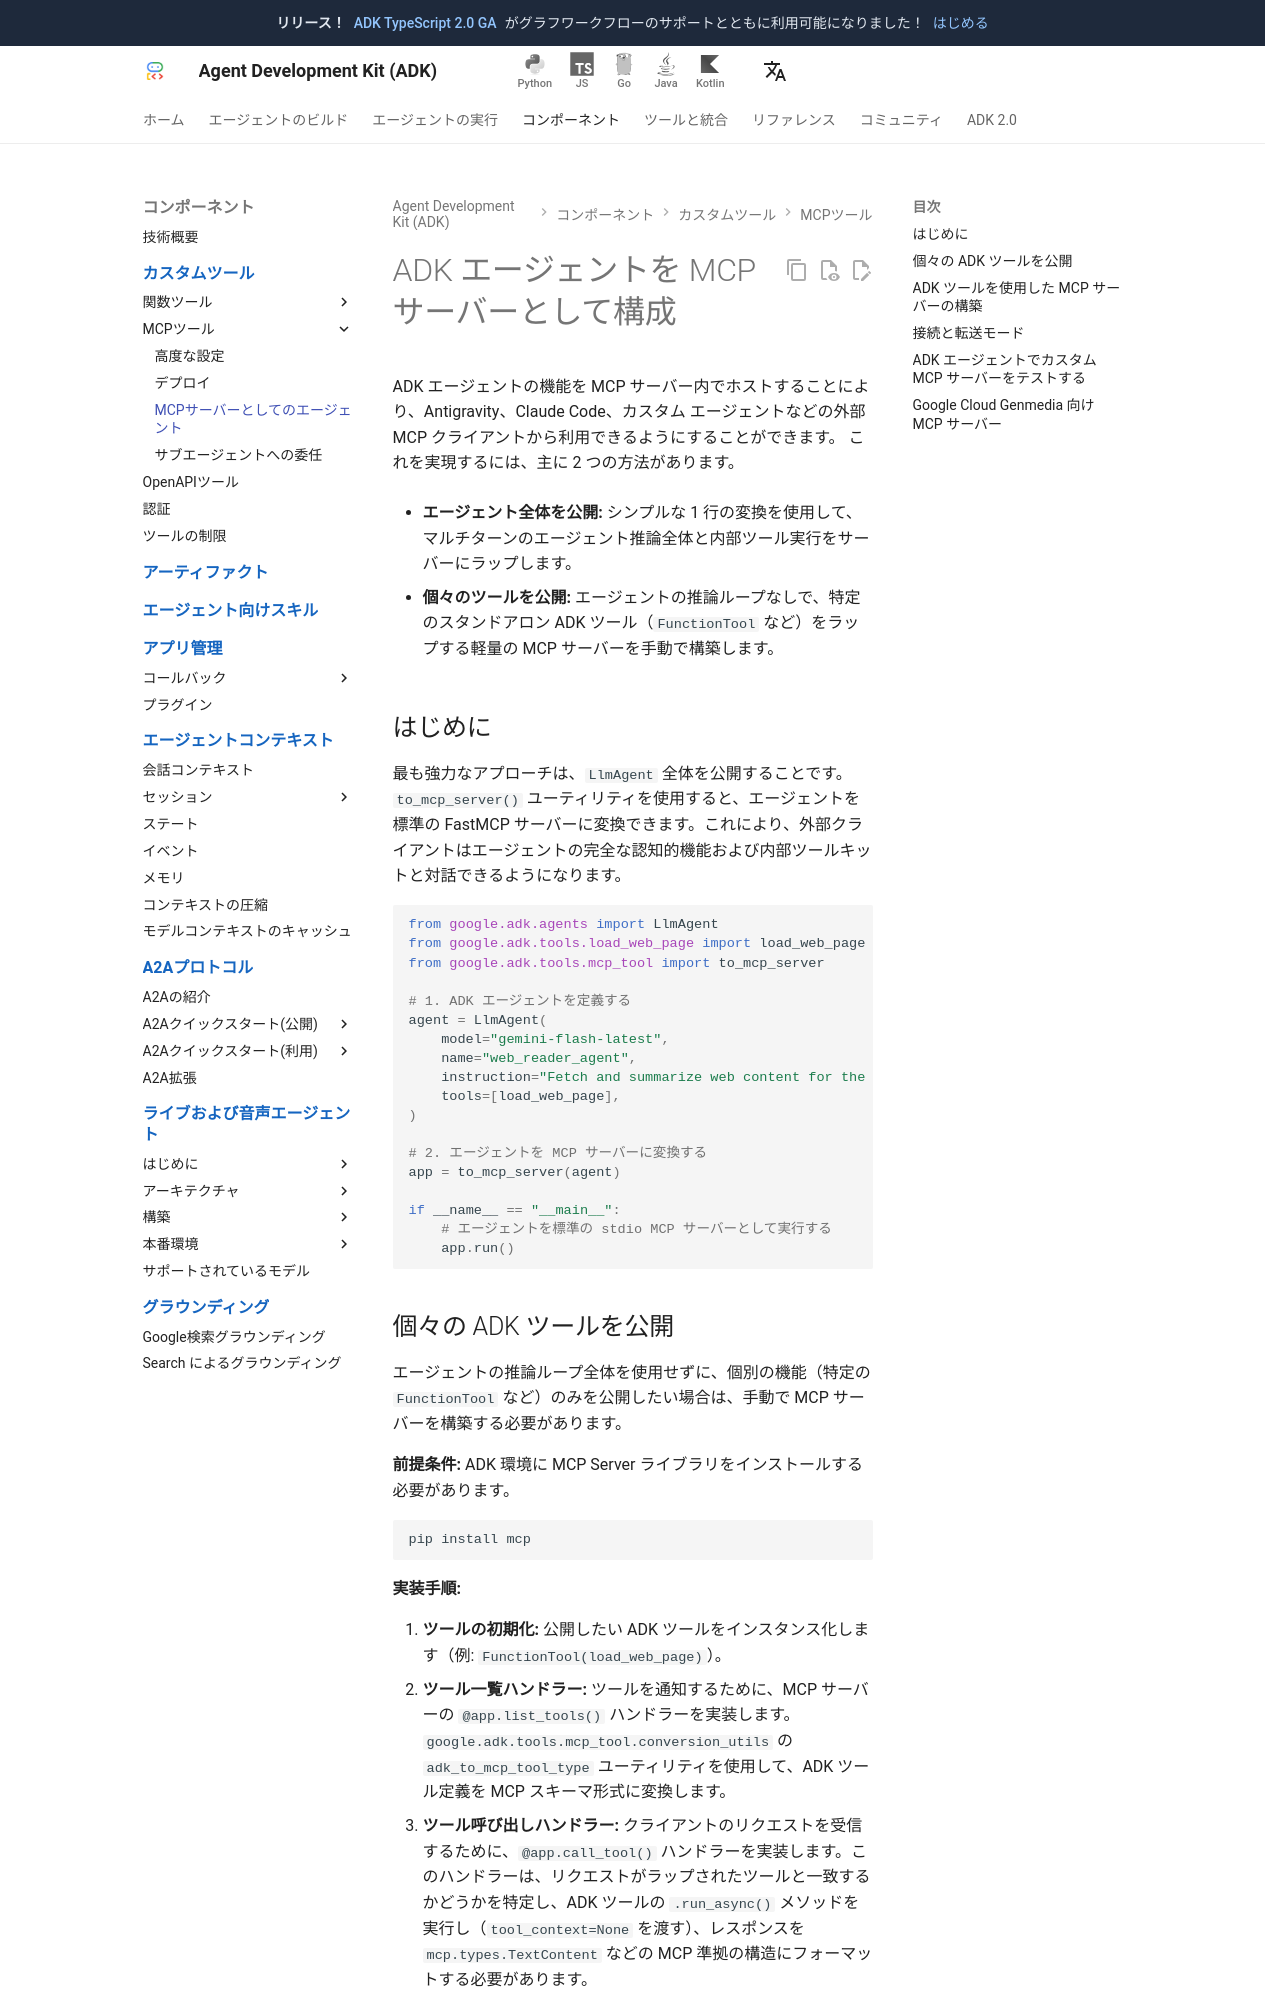

repository: adk-labs/adk-docs · page: ja/tools-custom/mcp-tools/agent-as-server/index.html · generator: mkdocs

# ADK エージェントを MCP サーバーとして構成

ADK エージェントの機能を MCP サーバー内でホストすることにより、Antigravity、Claude Code、カスタム エージェントなどの外部 MCP クライアントから利用できるようにすることができます。
これを実現するには、主に 2 つの方法があります。

* **エージェント全体を公開:** シンプルな 1 行の変換を使用して、マルチターンのエージェント推論全体と内部ツール実行をサーバーにラップします。

* **個々のツールを公開:** エージェントの推論ループなしで、特定のスタンドアロン ADK ツール（`FunctionTool` など）をラップする軽量の MCP サーバーを手動で構築します。

## はじめに
最も強力なアプローチは、`LlmAgent` 全体を公開することです。`to_mcp_server()` ユーティリティを使用すると、エージェントを標準の FastMCP サーバーに変換できます。これにより、外部クライアントはエージェントの完全な認知的機能および内部ツールキットと対話できるようになります。

```python
from google.adk.agents import LlmAgent
from google.adk.tools.load_web_page import load_web_page
from google.adk.tools.mcp_tool import to_mcp_server

# 1. ADK エージェントを定義する
agent = LlmAgent(
    model="gemini-flash-latest", 
    name="web_reader_agent", 
    instruction="Fetch and summarize web content for the user.", 
    tools=[load_web_page], 
)

# 2. エージェントを MCP サーバーに変換する
app = to_mcp_server(agent)

if __name__ == "__main__":
    # エージェントを標準の stdio MCP サーバーとして実行する
    app.run()
```

## 個々の ADK ツールを公開
エージェントの推論ループ全体を使用せずに、個別の機能（特定の `FunctionTool` など）のみを公開したい場合は、手動で MCP サーバーを構築する必要があります。

**前提条件:**
ADK 環境に MCP Server ライブラリをインストールする必要があります。
```bash
pip install mcp
```

**実装手順:**

1. **ツールの初期化:** 公開したい ADK ツールをインスタンス化します（例: `FunctionTool(load_web_page)`）。
2. **ツール一覧ハンドラー:** ツールを通知するために、MCP サーバーの `@app.list_tools()` ハンドラーを実装します。`google.adk.tools.mcp_tool.conversion_utils` の `adk_to_mcp_tool_type` ユーティリティを使用して、ADK ツール定義を MCP スキーマ形式に変換します。
3. **ツール呼び出しハンドラー:** クライアントのリクエストを受信するために、`@app.call_tool()` ハンドラーを実装します。このハンドラーは、リクエストがラップされたツールと一致するかどうかを特定し、ADK ツールの `.run_async()` メソッドを実行し（`tool_context=None` を渡す）、レスポンスを `mcp.types.TextContent` などの MCP 準拠の構造にフォーマットする必要があります。
